Run: headless pygame with SDL's dummy video driver; simulated clock (each Clock.tick advances the game by its frame time, no real sleeping); random seed 0; keys injected as events and as key.get_pressed() state; no mouse input.
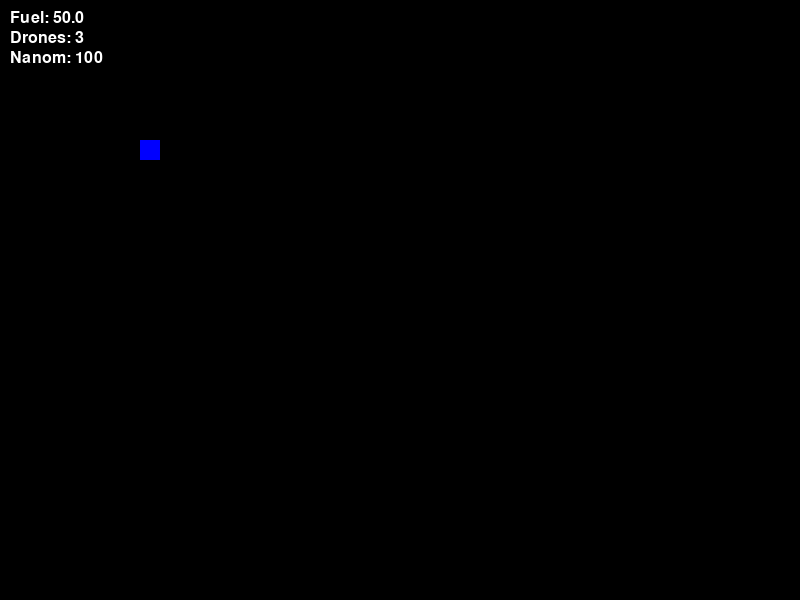
Frame 1 of 4 · flips 1–60 · no input
Frame 2 of 4 · flips 61–180 · tapped SPACE, RETURN · held RIGHT (→), D · screen unchanged from frame 1, image omitted
Frame 3 of 4 · flips 181–300 · held DOWN (↓), S · screen unchanged from frame 2, image omitted
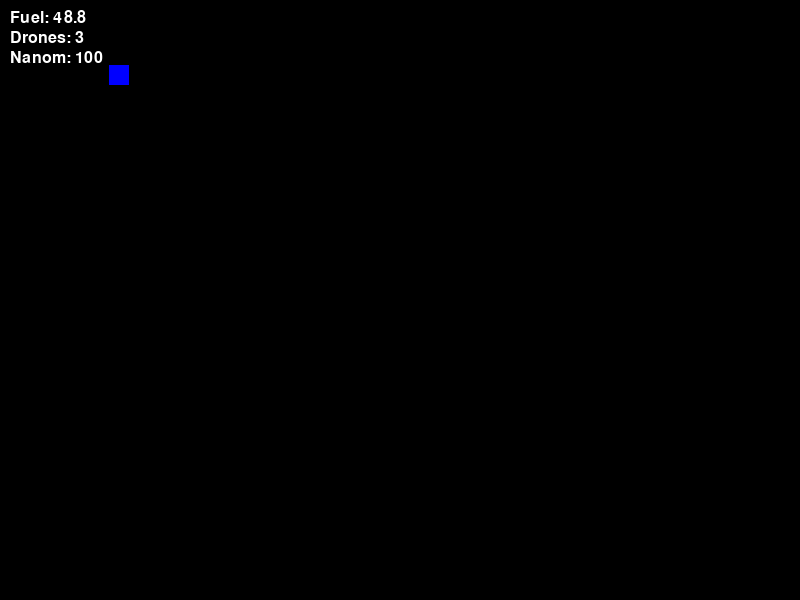
Frame 4 of 4 · flips 301–420 · held LEFT (←), A, UP (↑), W

The pygame program that drew these frames:

import pygame
import math
import random
from typing import List, Optional, Tuple

# Initialize Pygame
pygame.init()

# Constants
SCREEN_WIDTH, SCREEN_HEIGHT = 800, 600
AREA_SIZE = 100
SHIP_SIZE = 20
FUEL_CONSUMPTION = 0.01  # Fuel used per frame when moving
STAR_COUNT = 50  # For starry background

# Colors
WHITE = (255, 255, 255)
BLACK = (0, 0, 0)
BLUE = (0, 0, 255)
GREEN = (0, 255, 0)

class Item:
    def __init__(self, name: str, description: str, count: int):
        self.name = name
        self.description = description
        self.count = count

    def __str__(self) -> str:
        return f"{self.name} (x{self.count}): {self.description}"

class Ship:
    def __init__(self, x: int, y: int):
        self.fuel: float = 50.0
        self.tools: List[Item] = []
        self.drones: int = 3
        self.nanom: int = 100
        self.x, self.y = float(x), float(y)  # Precise position
        self.angle: float = 0.0  # Facing direction in degrees
        self.velocity: Tuple[float, float] = (0.0, 0.0)  # (vx, vy)
        self.rect = pygame.Rect(int(x), int(y), SHIP_SIZE, SHIP_SIZE)
        self.thrust: float = 0.1  # Acceleration per frame
        self.max_speed: float = 5.0
        self.rotation_speed: float = 3.0  # Degrees per frame

    def update(self, moving: bool):
        """Update position, velocity, and fuel."""
        if moving and self.fuel > 0:
            rad = math.radians(self.angle)
            self.velocity = (
                self.velocity[0] + math.cos(rad) * self.thrust,
                self.velocity[1] + math.sin(rad) * self.thrust
            )
            self.fuel -= FUEL_CONSUMPTION
            if self.fuel <= 0:
                print("Out of fuel!")
                self.fuel = 0

        # Cap speed
        speed = math.hypot(*self.velocity)
        if speed > self.max_speed:
            scale = self.max_speed / speed
            self.velocity = (self.velocity[0] * scale, self.velocity[1] * scale)

        # Update position
        self.x += self.velocity[0]
        self.y += self.velocity[1]
        self.x = max(SHIP_SIZE / 2, min(self.x, SCREEN_WIDTH - SHIP_SIZE / 2))
        self.y = max(SHIP_SIZE / 2, min(self.y, SCREEN_HEIGHT - SHIP_SIZE / 2))
        self.rect.center = (int(self.x), int(self.y))

        # Apply drag
        self.velocity = (self.velocity[0] * 0.98, self.velocity[1] * 0.98)

    def rotate(self, direction: str):
        """Rotate left or right."""
        if direction == "left":
            self.angle -= self.rotation_speed
        elif direction == "right":
            self.angle += self.rotation_speed
        self.angle %= 360

class Camera:
    def __int__(self):
        self.x = 0.0
        self.y = 0.0
         


def main():
    screen = pygame.display.set_mode((SCREEN_WIDTH, SCREEN_HEIGHT))
    pygame.display.set_caption("Sunless Skies-Inspired Game - Ship Prototype")
    clock = pygame.time.Clock()
    font = pygame.font.Font(None, 24)
    
 # Create ship
    ship = Ship(150, 150)  # Start near Area Zero
    
    # create camera 
    camera = Camera()

    running = True
    while running:
        for event in pygame.event.get():
            if event.type == pygame.QUIT:
                running = False

        # Handle input
        keys = pygame.key.get_pressed()
        moving = False
        if keys[pygame.K_UP]:
            moving = True
        if keys[pygame.K_LEFT]:
            ship.rotate("left")
        if keys[pygame.K_RIGHT]:
            ship.rotate("right")
        """ if keys[pygame.K_s] and ship.rect.colliderect(area_zero.rect):
            if area_zero.shop_items:
                # Buy first item (Fuel Can) for now
                ship.buy_item(area_zero.shop_items[0], cost=20) """
                
# Update
        ship.update(moving)

        # Draw
        screen.fill(BLACK)
        # Draw stars
        # for star in stars:
        #     pygame.draw.circle(screen, WHITE, star, 1)
        # Draw Area Zero
        #pygame.draw.rect(screen, GREEN, area_zero.rect)
        # Draw ship (rotated rectangle)
        ship_surface = pygame.Surface((SHIP_SIZE, SHIP_SIZE), pygame.SRCALPHA)
        pygame.draw.rect(ship_surface, BLUE, (0, 0, SHIP_SIZE, SHIP_SIZE))
        rotated_ship = pygame.transform.rotate(ship_surface, -ship.angle)
        rotated_rect = rotated_ship.get_rect(center=ship.rect.center)
        screen.blit(rotated_ship, rotated_rect)

        # Draw HUD
        hud = [
            f"Fuel: {ship.fuel:.1f}",
            f"Drones: {ship.drones}",
            f"Nanom: {ship.nanom}"
        ]
        for i, line in enumerate(hud):
            text = font.render(line, True, WHITE)
            screen.blit(text, (10, 10 + i * 20))

        pygame.display.flip()
        clock.tick(60)

    pygame.quit()


if __name__ == "__main__":
    main()
